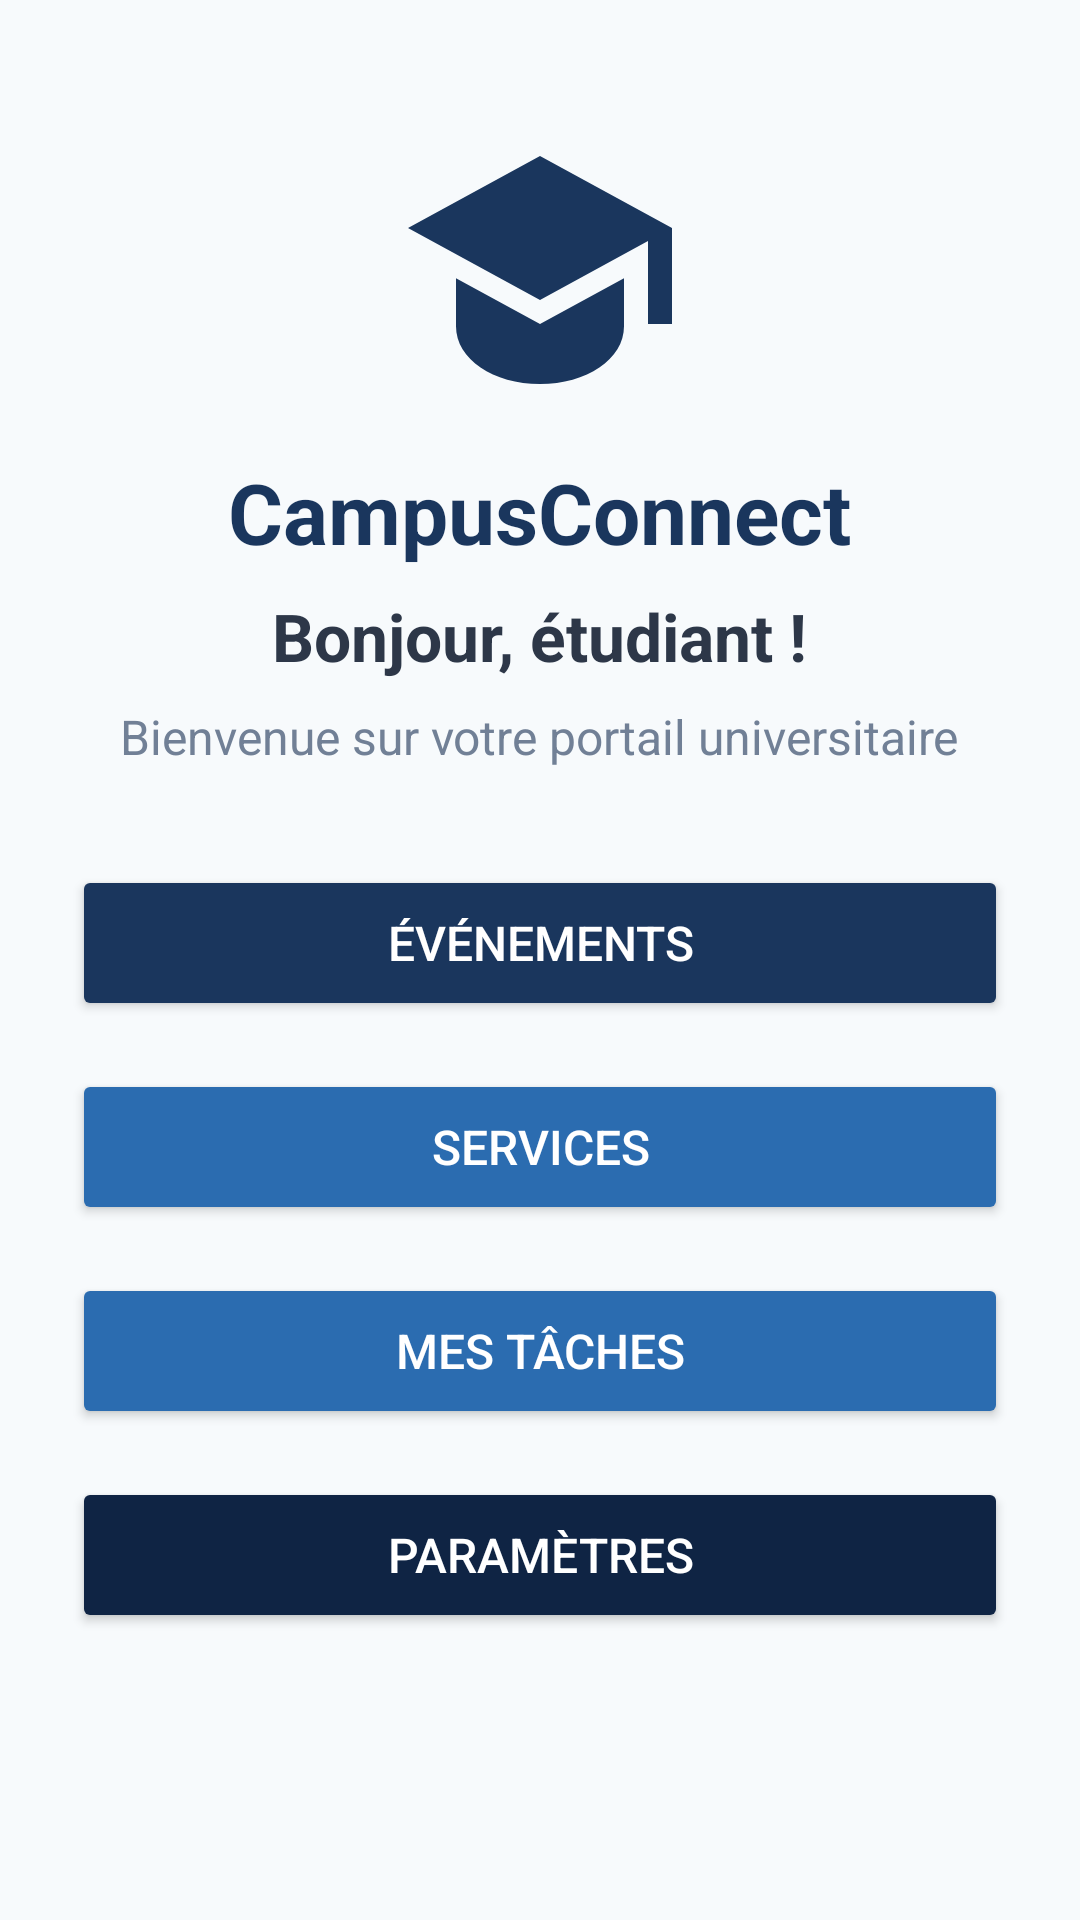

This screen was rendered from an Android layout file. Write that file and the resources it references.
<!-- AndroidManifest.xml: application theme Theme.Tp1 -->
<!-- res/layout/activity_main.xml -->
<?xml version="1.0" encoding="utf-8"?>
<LinearLayout xmlns:android="http://schemas.android.com/apk/res/android"
    android:layout_width="match_parent"
    android:layout_height="match_parent"
    android:orientation="vertical"
    android:background="@color/background"
    android:gravity="center_horizontal"
    android:padding="@dimen/spacing_large">
    
    <ImageView
        android:id="@+id/imgLogo"
        android:layout_width="@dimen/logo_size"
        android:layout_height="@dimen/logo_size"
        android:layout_marginTop="@dimen/spacing_medium"
        android:layout_marginBottom="@dimen/spacing_medium"
        android:contentDescription="@string/app_name"
        android:src="@drawable/ic_campus_logo" />
    
    <TextView
        android:id="@+id/txtAppTitle"
        android:layout_width="wrap_content"
        android:layout_height="wrap_content"
        android:text="@string/app_name"
        android:textColor="@color/primary"
        android:textSize="@dimen/text_size_header"
        android:textStyle="bold" />
    
    <TextView
        android:id="@+id/txtGreeting"
        android:layout_width="wrap_content"
        android:layout_height="wrap_content"
        android:layout_marginTop="@dimen/spacing_small"
        android:text="@string/welcome_student"
        android:textColor="@color/text_primary"
        android:textSize="@dimen/text_size_title"
        android:textStyle="bold" />
    
    <TextView
        android:id="@+id/txtSubtitle"
        android:layout_width="wrap_content"
        android:layout_height="wrap_content"
        android:layout_marginTop="@dimen/spacing_small"
        android:layout_marginBottom="@dimen/spacing_xlarge"
        android:text="@string/welcome_subtitle"
        android:textColor="@color/text_secondary"
        android:textSize="@dimen/text_size_medium"
        android:textAlignment="center" />
    
    <Button
        android:id="@+id/btnEvents"
        android:layout_width="match_parent"
        android:layout_height="@dimen/button_height"
        android:layout_marginBottom="@dimen/spacing_medium"
        android:backgroundTint="@color/primary"
        android:text="@string/btn_events"
        android:textColor="@color/text_white"
        android:textSize="@dimen/text_size_medium" />
    
    <Button
        android:id="@+id/btnServices"
        android:layout_width="match_parent"
        android:layout_height="@dimen/button_height"
        android:layout_marginBottom="@dimen/spacing_medium"
        android:backgroundTint="@color/accent"
        android:text="@string/btn_services"
        android:textColor="@color/text_white"
        android:textSize="@dimen/text_size_medium" />
    
    <Button
        android:id="@+id/btnTasks"
        android:layout_width="match_parent"
        android:layout_height="@dimen/button_height"
        android:layout_marginBottom="@dimen/spacing_medium"
        android:backgroundTint="@color/accent"
        android:text="@string/btn_tasks"
        android:textColor="@color/text_white"
        android:textSize="@dimen/text_size_medium" />
    
    <Button
        android:id="@+id/btnSettings"
        android:layout_width="match_parent"
        android:layout_height="@dimen/button_height"
        android:layout_marginBottom="@dimen/spacing_medium"
        android:backgroundTint="@color/primary_variant"
        android:text="@string/btn_settings"
        android:textColor="@color/text_white"
        android:textSize="@dimen/text_size_medium" />
</LinearLayout>
<!-- resources referenced by this layout -->
<resources>
  <color name="accent">#2B6CB0</color>
  <color name="background">#F7FAFC</color>
  <color name="primary">#1A365D</color>
  <color name="primary_variant">#0F2444</color>
  <color name="text_primary">#2D3748</color>
  <color name="text_secondary">#718096</color>
  <color name="text_white">#FFFFFF</color>
  <dimen name="button_height">52dp</dimen>
  <dimen name="logo_size">96dp</dimen>
  <dimen name="spacing_large">24dp</dimen>
  <dimen name="spacing_medium">16dp</dimen>
  <dimen name="spacing_small">8dp</dimen>
  <dimen name="spacing_xlarge">32dp</dimen>
  <dimen name="text_size_header">28sp</dimen>
  <dimen name="text_size_medium">16sp</dimen>
  <dimen name="text_size_title">22sp</dimen>
  <!-- drawable ic_campus_logo (drawable) -->
  <vector xmlns:android="http://schemas.android.com/apk/res/android"
      android:width="96dp"
      android:height="96dp"
      android:viewportWidth="24"
      android:viewportHeight="24">
      
      <path
          android:fillColor="#1A365D"
          android:pathData="M12,3L1,9L12,15L21,10.09V17H23V9M5,13.18V17.18C5,19.94 8.13,22 12,22C15.87,22 19,19.94 19,17.18V13.18L12,17L5,13.18Z" />
  </vector>
  <string name="app_name">CampusConnect</string>
  <string name="btn_events">Événements</string>
  <string name="btn_services">Services</string>
  <string name="btn_settings">Paramètres</string>
  <string name="btn_tasks">Mes tâches</string>
  <string name="welcome_student">Bonjour, étudiant !</string>
  <string name="welcome_subtitle">Bienvenue sur votre portail universitaire</string>
  <style name="Theme.Tp1" parent="Base.Theme.Tp1" />
  <style name="Base.Theme.Tp1" parent="Theme.Material3.Light.NoActionBar">
          
      </style>
</resources>
